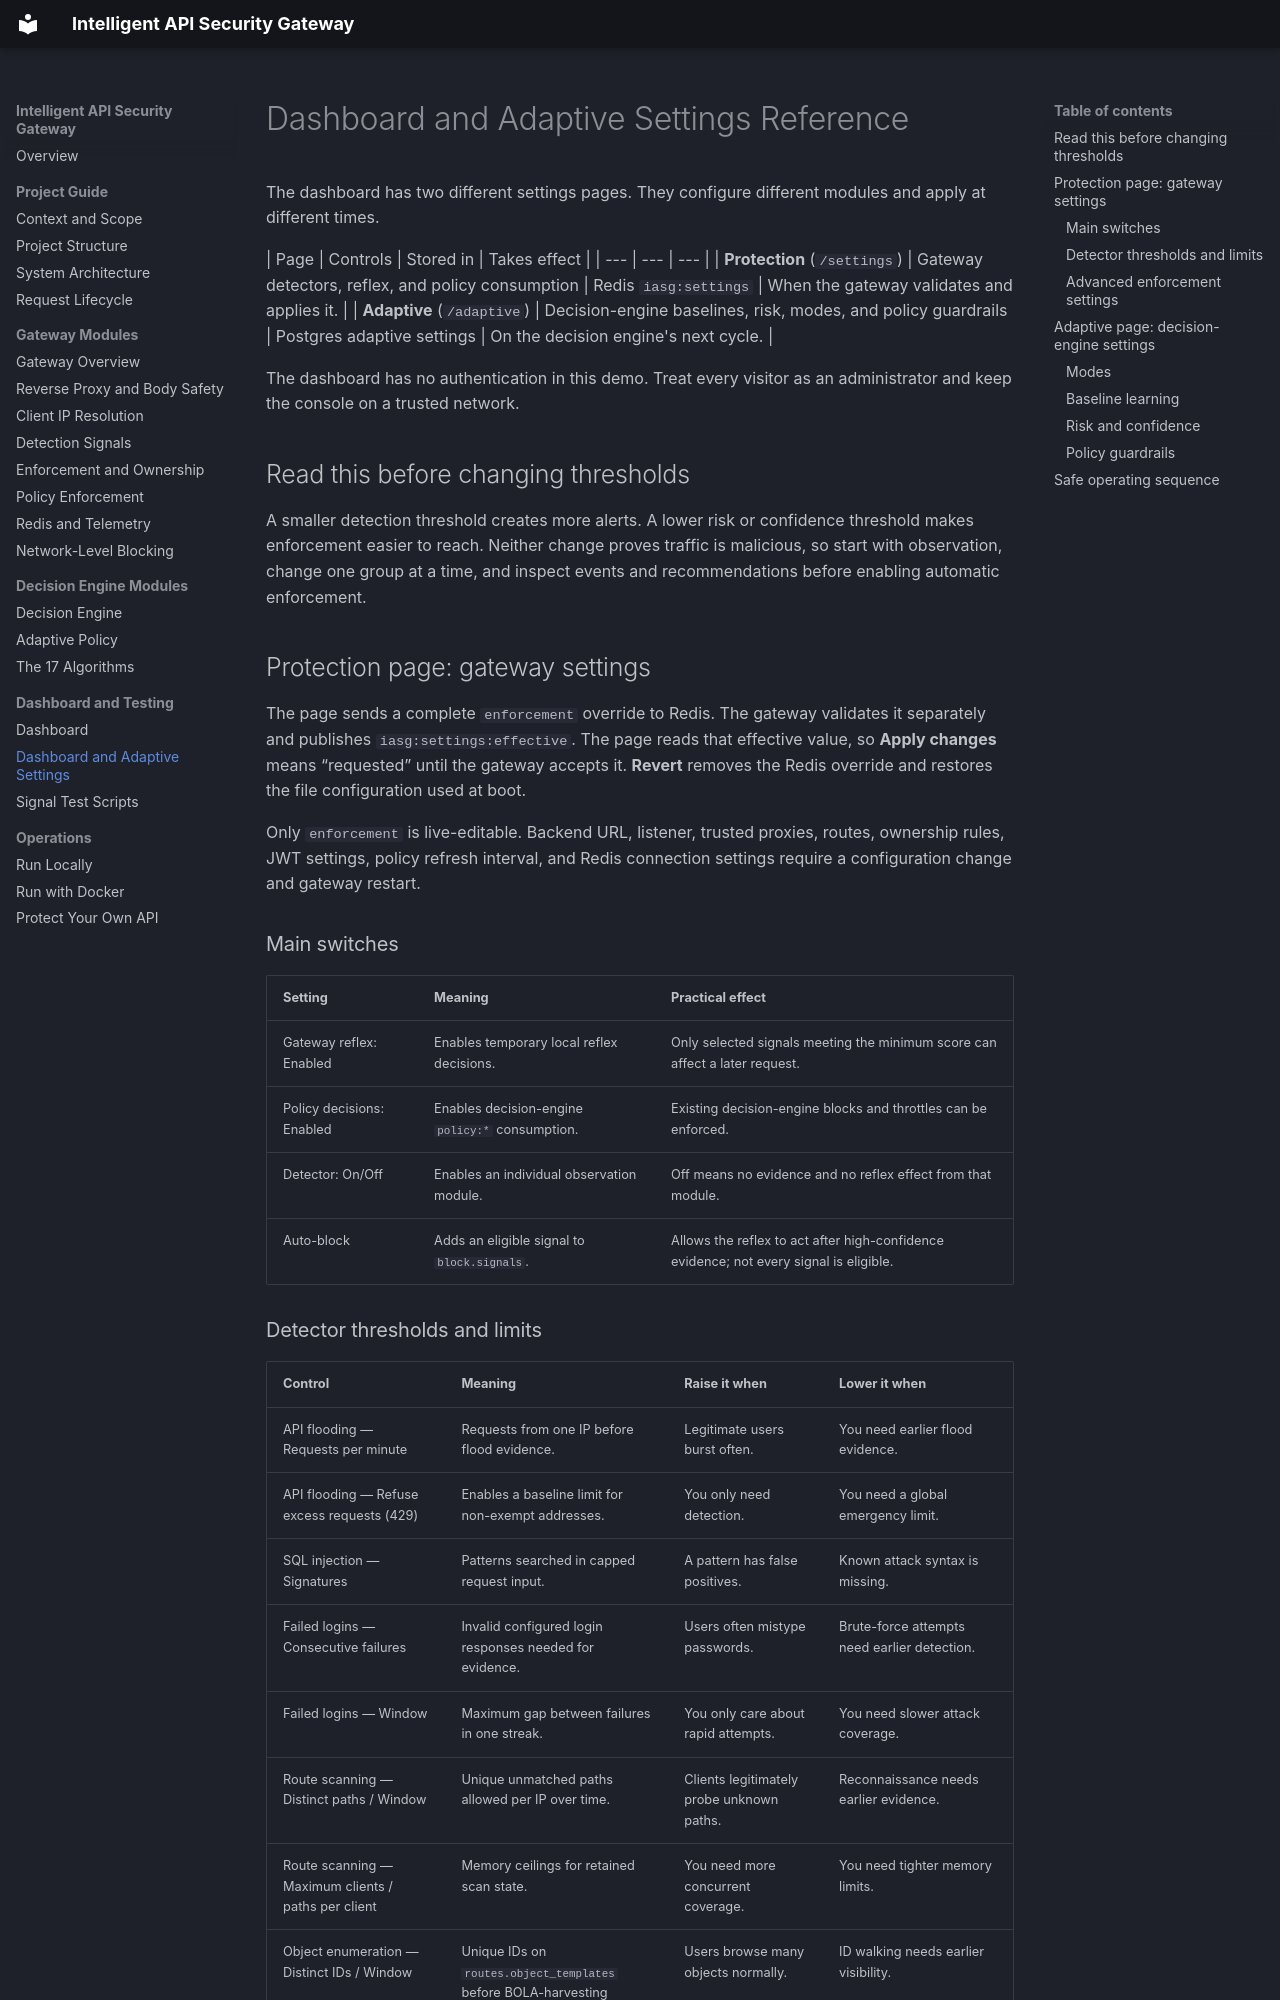

repository: Pranav-Hirawat/Intelligent_API_Security_Gateway · page: modules/settings-reference/index.html · generator: mkdocs

# Dashboard and Adaptive Settings Reference

The dashboard has two different settings pages. They configure different modules and apply at different times.

| Page | Controls | Stored in | Takes effect |
| --- | --- | --- |
| **Protection** (`/settings`) | Gateway detectors, reflex, and policy consumption | Redis `iasg:settings` | When the gateway validates and applies it. |
| **Adaptive** (`/adaptive`) | Decision-engine baselines, risk, modes, and policy guardrails | Postgres adaptive settings | On the decision engine's next cycle. |

The dashboard has no authentication in this demo. Treat every visitor as an administrator and keep the console on a trusted network.

## Read this before changing thresholds

A smaller detection threshold creates more alerts. A lower risk or confidence threshold makes enforcement easier to reach. Neither change proves traffic is malicious, so start with observation, change one group at a time, and inspect events and recommendations before enabling automatic enforcement.

## Protection page: gateway settings

The page sends a complete `enforcement` override to Redis. The gateway validates it separately and publishes `iasg:settings:effective`. The page reads that effective value, so **Apply changes** means “requested” until the gateway accepts it. **Revert** removes the Redis override and restores the file configuration used at boot.

Only `enforcement` is live-editable. Backend URL, listener, trusted proxies, routes, ownership rules, JWT settings, policy refresh interval, and Redis connection settings require a configuration change and gateway restart.

### Main switches

| Setting | Meaning | Practical effect |
| --- | --- | --- |
| Gateway reflex: Enabled | Enables temporary local reflex decisions. | Only selected signals meeting the minimum score can affect a later request. |
| Policy decisions: Enabled | Enables decision-engine `policy:*` consumption. | Existing decision-engine blocks and throttles can be enforced. |
| Detector: On/Off | Enables an individual observation module. | Off means no evidence and no reflex effect from that module. |
| Auto-block | Adds an eligible signal to `block.signals`. | Allows the reflex to act after high-confidence evidence; not every signal is eligible. |
